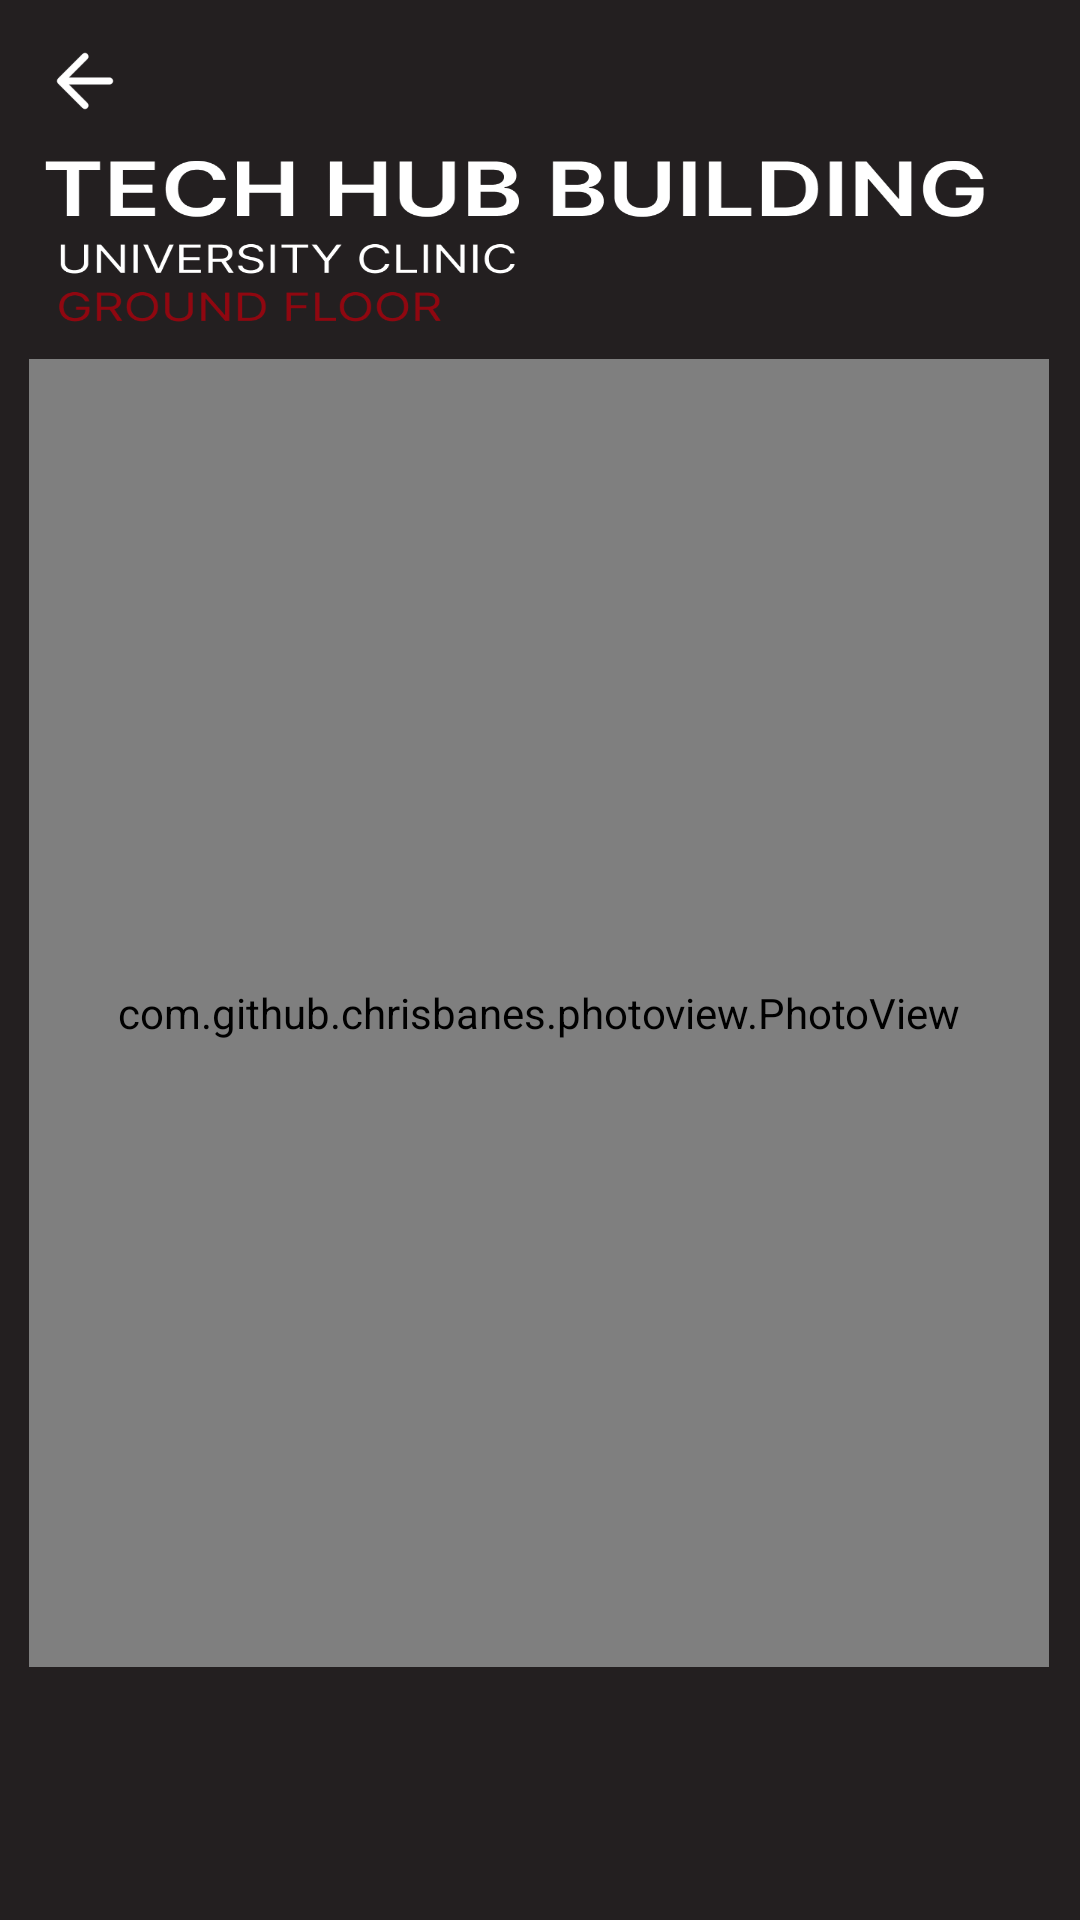

Write the Android layout XML for this screen, with the resource values it uses.
<!-- AndroidManifest.xml: application theme Theme.CobraTour -->
<!-- res/layout/clinic.xml -->
<?xml version="1.0" encoding="utf-8"?>
<androidx.constraintlayout.widget.ConstraintLayout xmlns:android="http://schemas.android.com/apk/res/android"
    xmlns:app="http://schemas.android.com/apk/res-auto"
    xmlns:tools="http://schemas.android.com/tools"
    android:layout_width="match_parent"
    android:layout_height="match_parent"
    android:background="@drawable/clinic_map">

    <Button
        android:id="@+id/back_button"
        android:layout_width="28dp"
        android:layout_height="28dp"
        android:background="@drawable/back_button"
        app:layout_constraintBottom_toBottomOf="parent"
        app:layout_constraintEnd_toEndOf="parent"
        app:layout_constraintHorizontal_bias="0.043"
        app:layout_constraintStart_toStartOf="parent"
        app:layout_constraintTop_toTopOf="parent"
        app:layout_constraintVertical_bias="0.021" />

    <com.github.chrisbanes.photoview.PhotoView
        android:id="@+id/photo_view"
        android:layout_width="340dp"
        android:layout_height="436dp"
        android:src="@drawable/clinic_mapp"
        app:layout_constraintBottom_toBottomOf="parent"
        app:layout_constraintEnd_toEndOf="parent"
        app:layout_constraintHorizontal_bias="0.49"
        app:layout_constraintStart_toStartOf="parent"
        app:layout_constraintTop_toTopOf="parent"
        app:layout_constraintVertical_bias="0.587" />



</androidx.constraintlayout.widget.ConstraintLayout>
<!-- resources referenced by this layout -->
<resources>
  <!-- drawable back_button: png bitmap (drawable, 624 bytes) -->
  <!-- drawable clinic_map: png bitmap (drawable, 45272 bytes) -->
  <!-- drawable clinic_mapp: png bitmap (drawable, 49835 bytes) -->
  <style name="Theme.CobraTour" parent="Base.Theme.CobraTour" />
  <style name="Base.Theme.CobraTour" parent="Theme.AppCompat.DayNight.NoActionBar">
          
          
      </style>
</resources>
